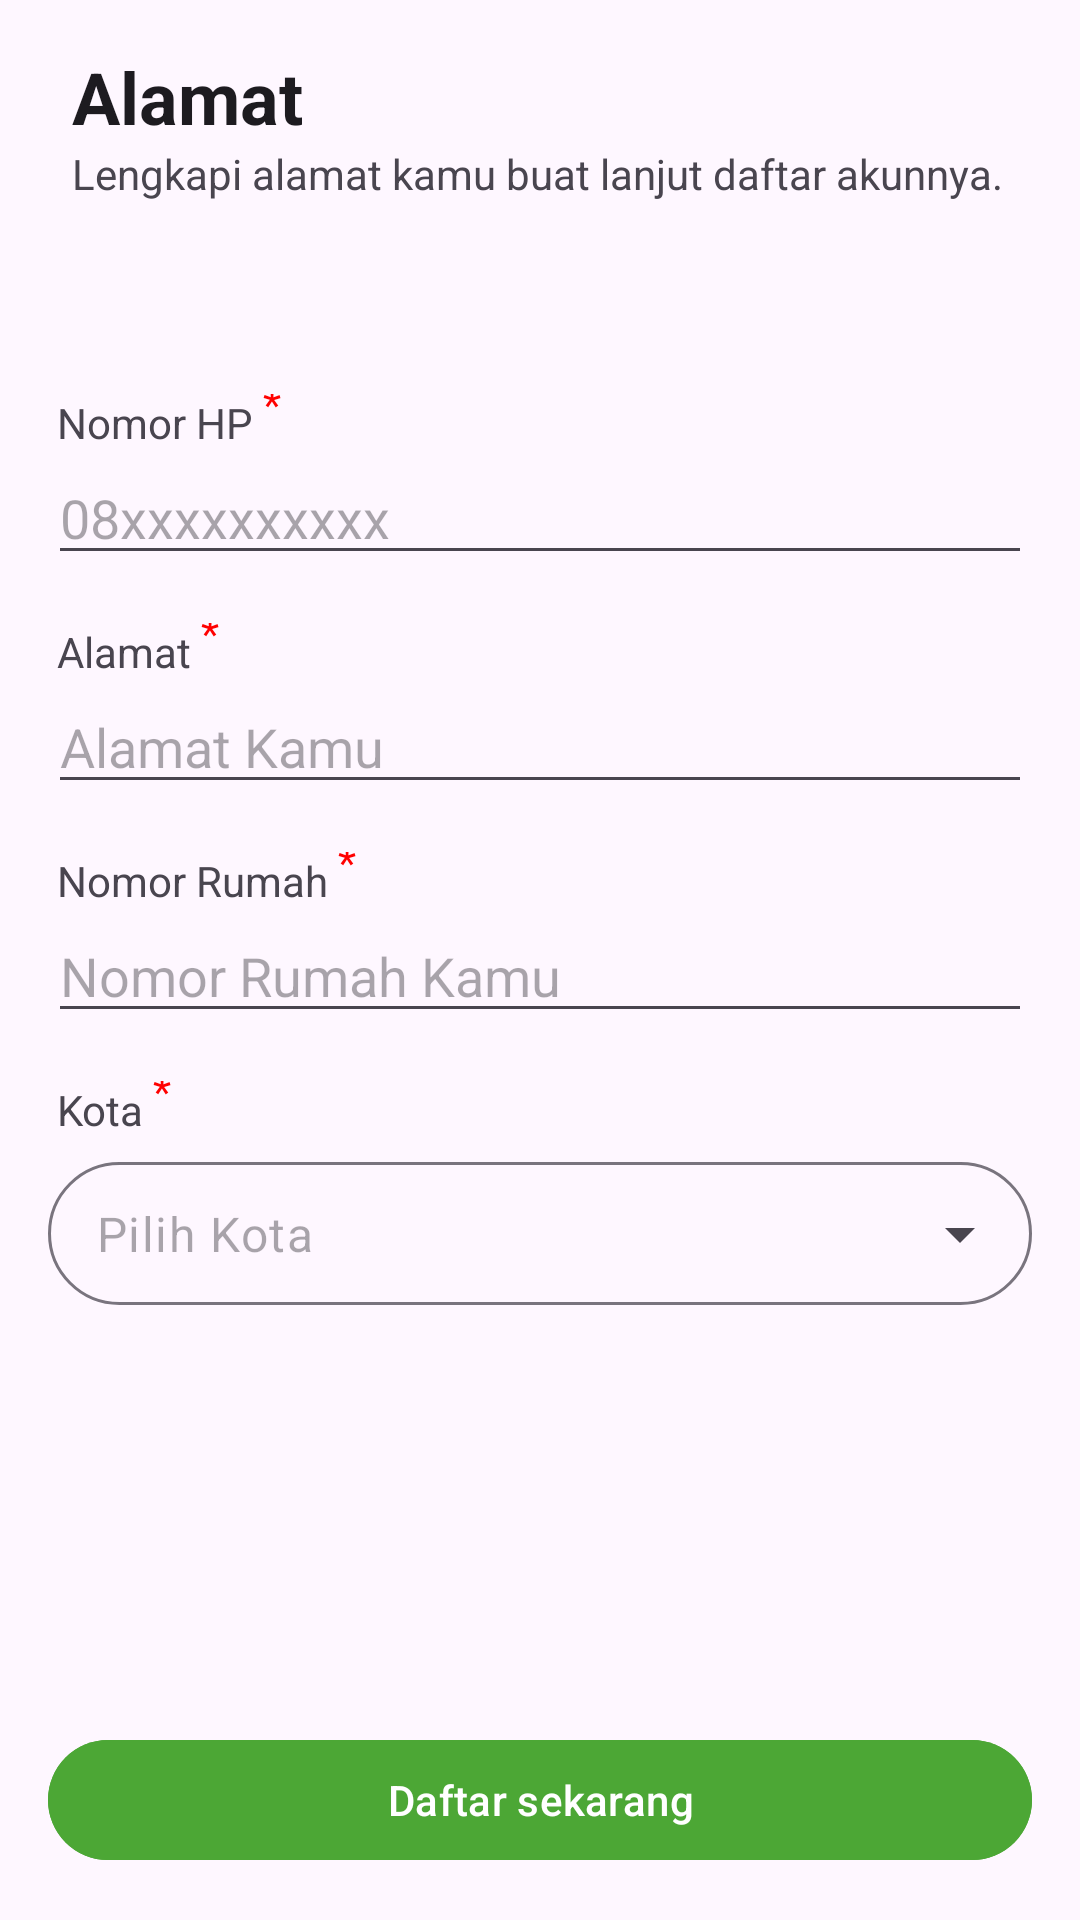

Android layout source for this screen:
<!-- AndroidManifest.xml: application theme Theme.GoFoodClone -->
<!-- res/layout/layout_register_2.xml -->
<?xml version="1.0" encoding="utf-8"?>
<androidx.constraintlayout.widget.ConstraintLayout xmlns:android="http://schemas.android.com/apk/res/android"
    android:layout_width="match_parent"
    android:layout_height="match_parent"
    xmlns:app="http://schemas.android.com/apk/res-auto"
    android:padding="16dp">

    <ImageView
        android:id="@+id/iv_back"
        android:layout_width="wrap_content"
        android:layout_height="wrap_content"
        android:src="@drawable/round_arrow_back_24"
        app:layout_constraintBottom_toBottomOf="@+id/tv_subtitle_login"
        app:layout_constraintStart_toStartOf="parent"
        app:layout_constraintTop_toTopOf="@+id/tv_title_login" />

    <TextView
        android:layout_width="0dp"
        android:layout_height="wrap_content"
        android:text="@string/address"
        android:id="@+id/tv_title_login"
        android:textStyle="bold"
        android:textAppearance="@android:style/TextAppearance.Material.Headline"
        android:layout_marginStart="8dp"
        app:layout_constraintTop_toTopOf="parent"
        app:layout_constraintEnd_toEndOf="parent"
        app:layout_constraintStart_toEndOf="@id/iv_back"/>

    <TextView
        android:layout_width="0dp"
        android:layout_height="wrap_content"
        android:text="@string/lengkapi_alamat_kamu_buat_lanjut_daftar_akunnya"
        android:id="@+id/tv_subtitle_login"
        android:textAppearance="@android:style/TextAppearance.Material.Small"
        android:layout_marginStart="8dp"
        app:layout_constraintTop_toBottomOf="@id/tv_title_login"
        app:layout_constraintEnd_toEndOf="parent"
        app:layout_constraintStart_toEndOf="@id/iv_back"/>

    <TextView
        android:layout_width="wrap_content"
        android:layout_height="wrap_content"
        android:text="@string/phone_number"
        android:id="@+id/tv_title_phone_number"
        android:paddingStart="3dp"
        android:paddingEnd="0dp"
        app:layout_constraintTop_toBottomOf="@id/tv_subtitle_login"
        android:layout_marginTop="64dp"
        app:layout_constraintStart_toStartOf="parent"/>

    <EditText
        android:layout_width="match_parent"
        android:layout_height="wrap_content"
        android:id="@+id/et_phone_number"
        android:inputType="phone"
        app:layout_constraintTop_toBottomOf="@id/tv_title_phone_number"
        android:hint="@string/_08xxxxxxxxxx"/>

    <TextView
        android:layout_width="wrap_content"
        android:layout_height="wrap_content"
        android:text="@string/address_form"
        android:id="@+id/tv_title_address"
        android:paddingStart="3dp"
        android:paddingEnd="0dp"
        app:layout_constraintTop_toBottomOf="@id/et_phone_number"
        android:layout_marginTop="16dp"
        app:layout_constraintStart_toStartOf="parent"/>

    <EditText
        android:layout_width="match_parent"
        android:layout_height="wrap_content"
        android:id="@+id/et_address"
        app:layout_constraintTop_toBottomOf="@id/tv_title_address"
        android:hint="@string/alamat_kamu"/>

    <TextView
        android:layout_width="wrap_content"
        android:layout_height="wrap_content"
        android:text="@string/house_number"
        android:id="@+id/tv_title_house_number"
        android:paddingStart="3dp"
        android:paddingEnd="0dp"
        app:layout_constraintTop_toBottomOf="@id/et_address"
        android:layout_marginTop="16dp"
        app:layout_constraintStart_toStartOf="parent"/>

    <EditText
        android:layout_width="match_parent"
        android:layout_height="wrap_content"
        android:id="@+id/et_house_number"
        app:layout_constraintTop_toBottomOf="@id/tv_title_house_number"
        android:hint="@string/nomor_rumah_kamu"/>

    <TextView
        android:layout_width="wrap_content"
        android:layout_height="wrap_content"
        android:text="@string/city"
        android:id="@+id/tv_title_city"
        android:paddingStart="3dp"
        android:paddingEnd="0dp"
        app:layout_constraintTop_toBottomOf="@id/et_house_number"
        android:layout_marginTop="16dp"
        app:layout_constraintStart_toStartOf="parent"/>

    <com.google.android.material.textfield.TextInputLayout
        android:layout_width="match_parent"
        android:layout_height="wrap_content"
        style="@style/Widget.Material3.TextInputLayout.OutlinedBox.Dense.ExposedDropdownMenu"
        app:boxCornerRadiusTopStart="24dp"
        app:boxCornerRadiusBottomEnd="24dp"
        app:boxCornerRadiusBottomStart="24dp"
        app:boxCornerRadiusTopEnd="24dp"
        app:hintEnabled="false"
        android:layout_marginTop="8dp"
        app:layout_constraintTop_toBottomOf="@id/tv_title_city">

        <com.google.android.material.textfield.MaterialAutoCompleteTextView
            android:layout_width="match_parent"
            android:layout_height="wrap_content"
            android:inputType="text"
            android:id="@+id/sp_city"
            android:hint="@string/pilih_kota"/>

    </com.google.android.material.textfield.TextInputLayout>


    <com.google.android.material.button.MaterialButton
        android:layout_width="match_parent"
        android:layout_height="wrap_content"
        android:id="@+id/bt_register"
        android:backgroundTint="#4ca735"
        android:text="@string/register_now"
        app:layout_constraintBottom_toBottomOf="parent"/>

</androidx.constraintlayout.widget.ConstraintLayout>
<!-- resources referenced by this layout -->
<resources>
  <string name="_08xxxxxxxxxx">08xxxxxxxxxx</string>
  <string name="address">Alamat</string>
  <string name="address_form">Alamat <font color="@android:color/red"><sup>*</sup></font></string>
  <string name="alamat_kamu">Alamat Kamu</string>
  <string name="city">Kota <font color="@android:color/red"><sup>*</sup></font></string>
  <string name="house_number">Nomor Rumah <font color="@android:color/red"><sup>*</sup></font></string>
  <string name="lengkapi_alamat_kamu_buat_lanjut_daftar_akunnya">Lengkapi alamat kamu buat lanjut daftar akunnya.</string>
  <string name="nomor_rumah_kamu">Nomor Rumah Kamu</string>
  <string name="phone_number">Nomor HP <font color="@android:color/red"><sup>*</sup></font></string>
  <string name="pilih_kota">Pilih Kota</string>
  <string name="register_now">Daftar sekarang</string>
  <style name="Theme.GoFoodClone" parent="Base.Theme.GoFoodClone" />
  <style name="Base.Theme.GoFoodClone" parent="Theme.Material3.DayNight.NoActionBar">
          
          
      </style>
</resources>
